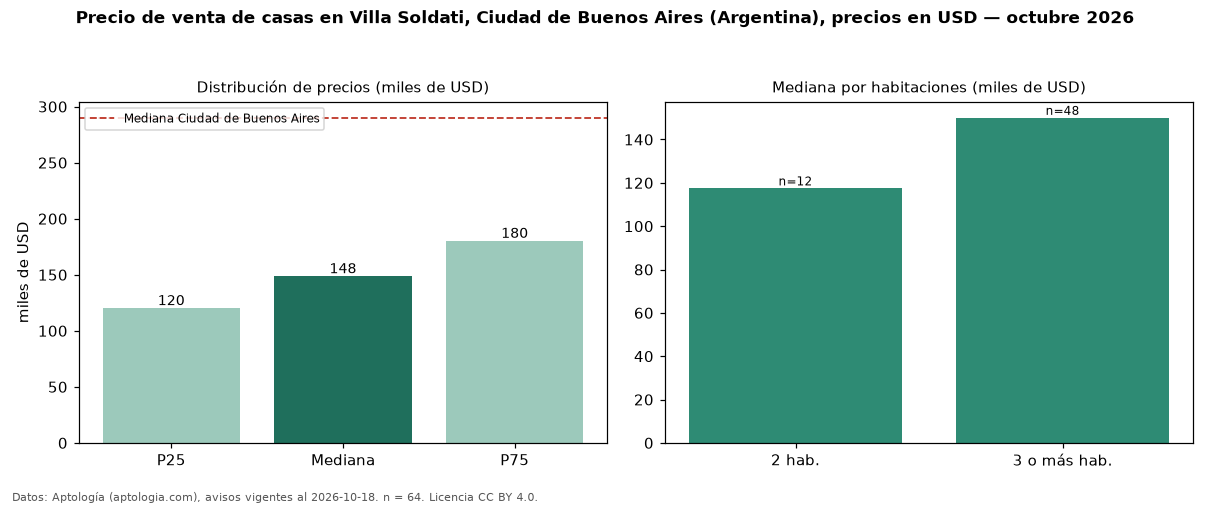

Source data for this figure (header and first rows):
seccion, metrica, valor, moneda, n
precio, p25, 120000, USD, 64
precio, mediana, 148450, USD, 64
precio, p75, 180000, USD, 64
precio, minimo, 68000, USD, 64
precio, maximo, 350000, USD, 64
m2, mediana_precio_m2, 864.5, USD, 62
m2, area_mediana_m2, 168.0, m2, 62
banos, mediana_banos, 2.0, , 
habitaciones, 2, 117450, USD, 12
habitaciones, 3+, 150000, USD, 48
ciudad, mediana_ciudad_referencia, 290000, USD, 
ciudad, mediana_m2_ciudad, 1568, USD, 
fuente, fecha_datos, 2026-10-18, , 
fuente, atribucion, https://www.aptologia.com/ar, , 
fuente, licencia, CC BY 4.0, , 
